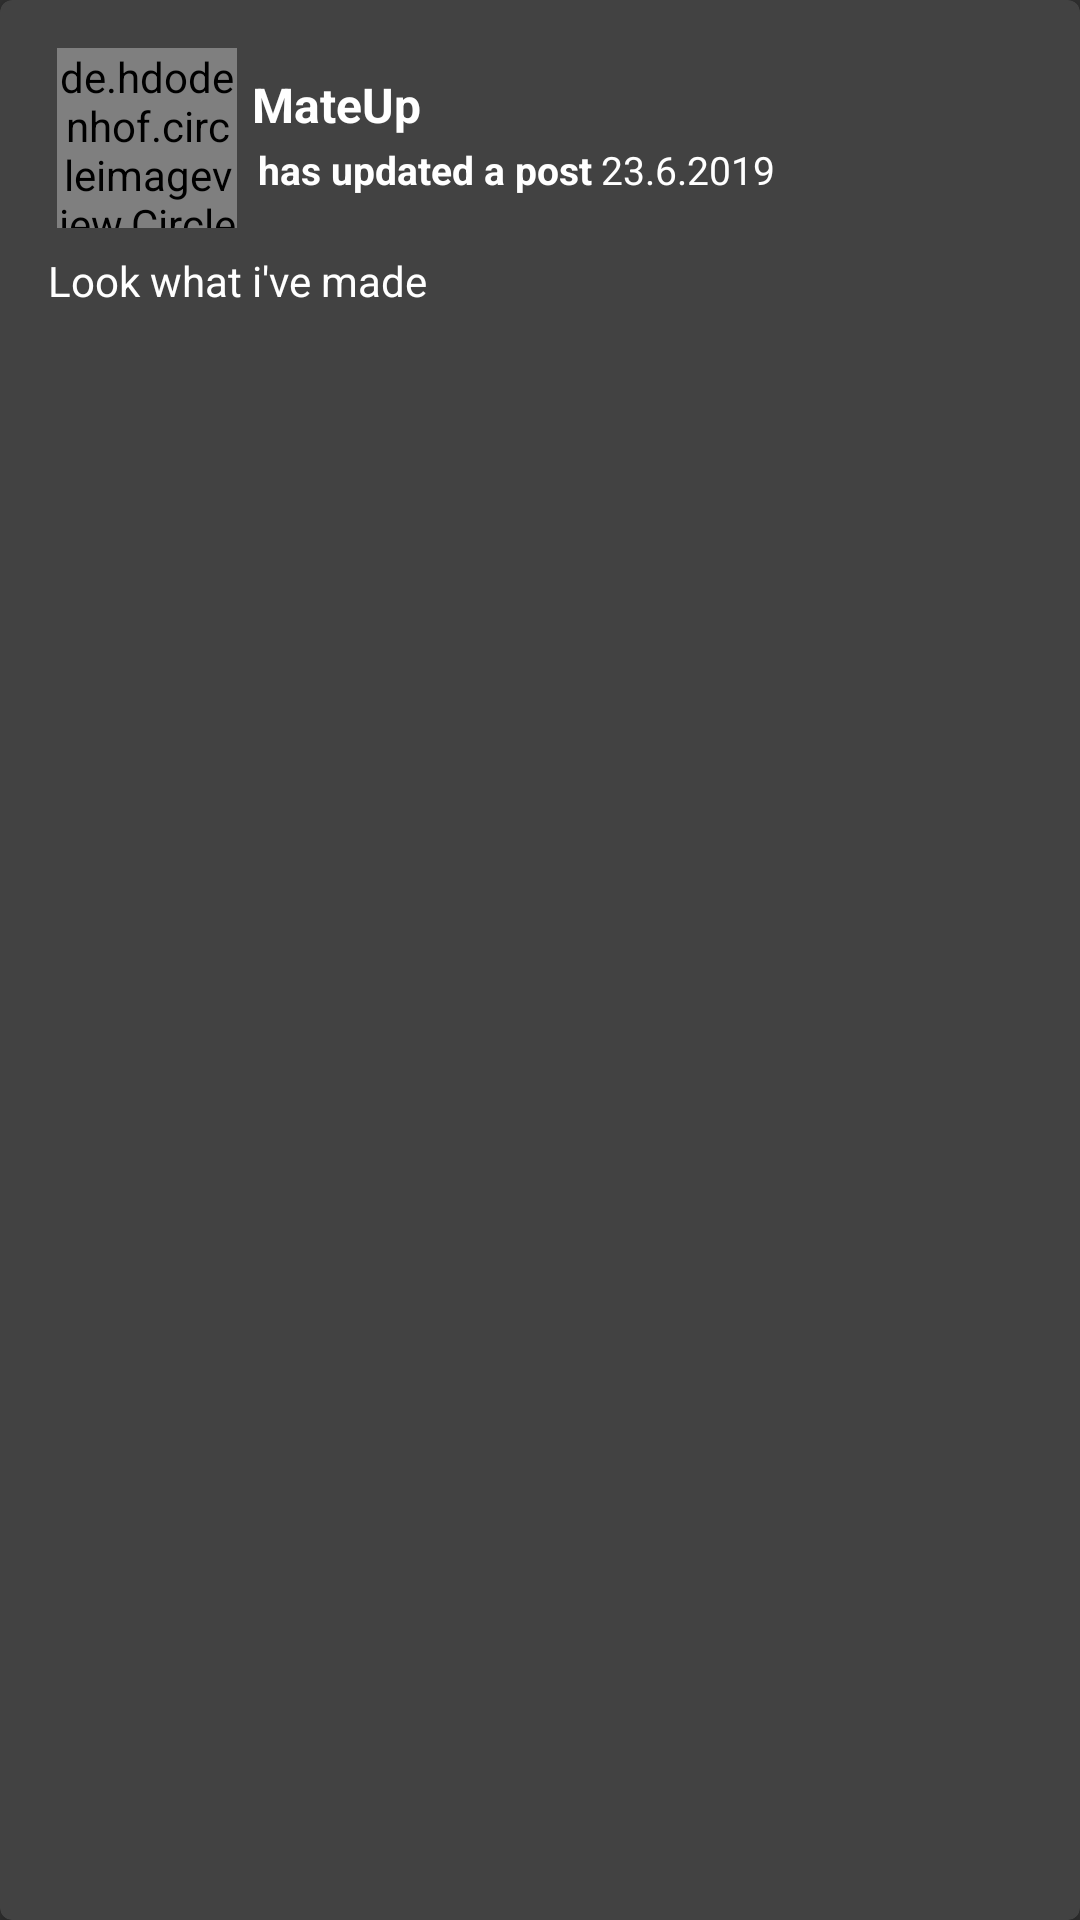

Android layout source for this screen:
<!-- AndroidManifest.xml: application theme AppTheme -->
<!-- res/layout/all_posts_layout.xml -->
<?xml version="1.0" encoding="utf-8"?>
<android.support.v7.widget.CardView
    xmlns:android="http://schemas.android.com/apk/res/android"
    xmlns:app="http://schemas.android.com/apk/res-auto"
    android:layout_width="match_parent"
    android:layout_height="wrap_content"
    android:layout_margin="8dp"
    app:cardCornerRadius="4dp">

    <LinearLayout
        android:layout_width="match_parent"
        android:layout_height="wrap_content"
        android:orientation="vertical"
        android:layout_marginBottom="4dp"
        android:layout_marginLeft="10dp"
        android:layout_marginRight="10dp"
        android:layout_marginTop="10dp">

        <LinearLayout
            android:layout_width="match_parent"
            android:layout_height="wrap_content"
            android:layout_marginTop="1dp"
            android:padding="5dp"
            android:orientation="horizontal">
            <de.hdodenhof.circleimageview.CircleImageView
                android:id="@+id/post_profile_image"
                android:layout_width="60dp"
                android:layout_height="60dp"
                android:src="@drawable/mateuplogo"
                android:scaleType="centerCrop"
                android:layout_marginLeft="4dp"
                android:layout_marginStart="4dp"
                />
            <LinearLayout
                android:layout_width="match_parent"
                android:layout_height="wrap_content"
                android:orientation="vertical">

                <TextView
                    android:id="@+id/post_user_name"
                    android:layout_width="match_parent"
                    android:layout_height="wrap_content"
                    android:text="MateUp"
                    android:layout_marginLeft="5dp"
                    android:layout_marginTop="8dp"
                    android:textAlignment="textStart"
                    android:gravity="start"
                    android:textSize="16sp"
                    android:textStyle="bold"
                    android:textColor="@android:color/white"/>
                <LinearLayout
                    android:layout_width="match_parent"
                    android:layout_height="wrap_content"
                    android:orientation="horizontal"
                    android:layout_marginLeft="5dp"
                    android:padding="2dp">

                    <TextView
                    android:id="@+id/below_username_post_text"
                    android:layout_width="wrap_content"
                    android:layout_height="wrap_content"
                    android:text="has updated a post"
                    android:textColor="@android:color/white"
                    android:textSize="13sp"
                    android:textStyle="bold"
                    />

                    <TextView
                        android:id="@+id/post_date"
                        android:layout_width="wrap_content"
                        android:layout_height="wrap_content"
                        android:text="23.6.2019"
                        android:textColor="@android:color/white"
                        android:textSize="13sp"
                        android:layout_marginLeft="3dp"

                        />

                </LinearLayout>

            </LinearLayout>


        </LinearLayout>


        <TextView
            android:id="@+id/post_description"
            android:layout_width="match_parent"
            android:layout_height="wrap_content"
            android:text="Look what i've made"
            android:layout_marginLeft="3dp"
            android:layout_marginRight="3dp"
            android:padding="3dp"
            android:textSize="14dp"
            android:textColor="@android:color/white" />

        <ImageView
            android:id="@+id/post_image"
            android:layout_width="match_parent"
            android:layout_height="200dp"
            android:layout_margin="3dp"
            android:adjustViewBounds="true"
            android:scaleType="centerCrop"
            android:src="@drawable/select_image" />


    </LinearLayout>

</android.support.v7.widget.CardView>
<!-- resources referenced by this layout -->
<resources>
  <!-- drawable mateuplogo: jpg bitmap (drawable, 609381 bytes) -->
  <style name="AppTheme" parent="Theme.AppCompat.NoActionBar">
          
          <item name="colorPrimary">@color/colorPrimary</item>
          <item name="colorPrimaryDark">@color/colorPrimaryDark</item>
          <item name="colorAccent">@color/colorAccent</item>
  
      </style>
  <color name="colorPrimary">#000000</color>
  <color name="colorPrimaryDark">#00574B</color>
  <color name="colorAccent">#D81B60</color>
</resources>
